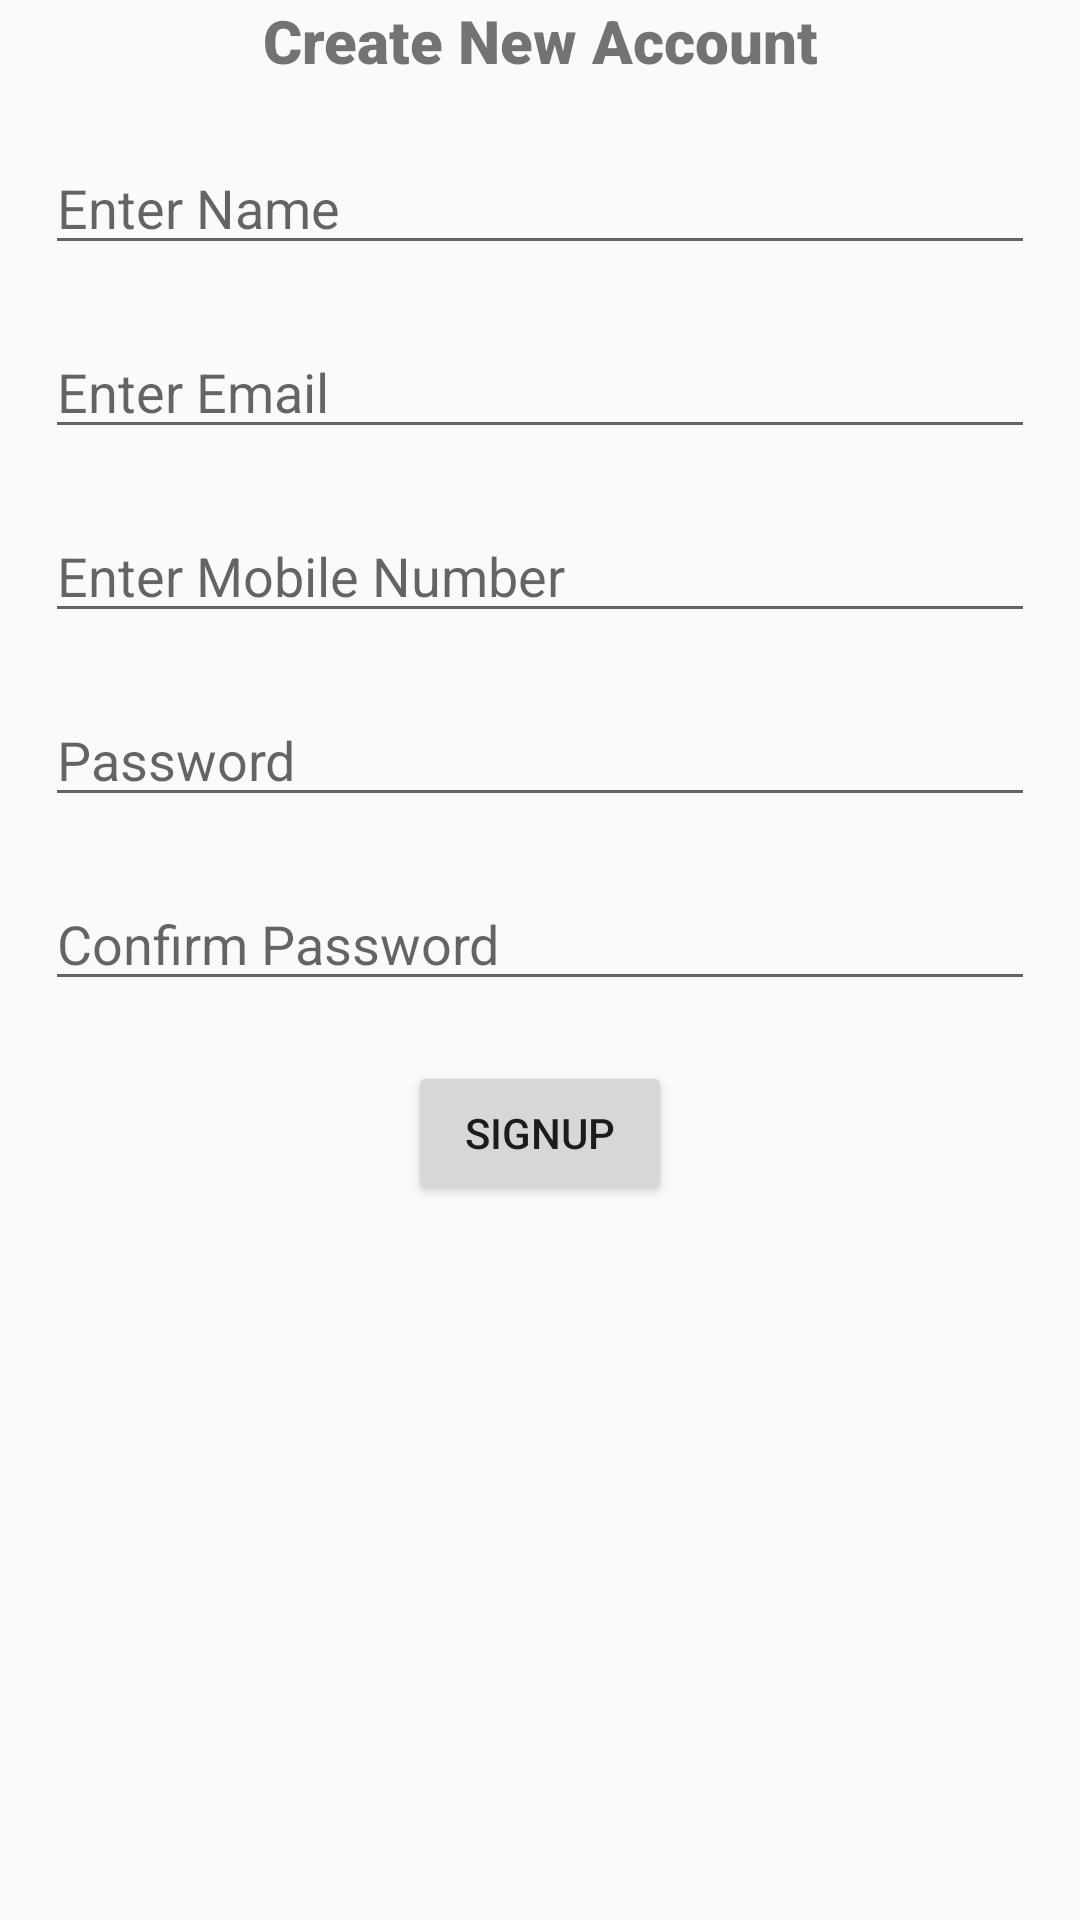

Write the Android layout XML for this screen, with the resource values it uses.
<!-- AndroidManifest.xml: application theme Theme.MyOfficeProject -->
<!-- res/layout/activity_signup.xml -->
<?xml version="1.0" encoding="utf-8"?>
<layout xmlns:android="http://schemas.android.com/apk/res/android"
    xmlns:app="http://schemas.android.com/apk/res-auto"
    xmlns:tools="http://schemas.android.com/tools"
    tools:context=".Activity.SignupActivity">

    <LinearLayout
        android:layout_width="match_parent"
        android:layout_height="match_parent"
        android:layout_marginTop="50dp">

        
        <LinearLayout
            android:layout_width="match_parent"
            android:layout_height="wrap_content"
            android:orientation="vertical">
            <TextView
                android:layout_width="match_parent"
                android:layout_height="wrap_content"
                android:text="@string/New_Account"
                android:gravity="center"
                android:fontFamily="sans-serif-black"
                android:textSize="20dp"/>

            <EditText
                android:id="@+id/nameEDT"
                android:layout_width="match_parent"
                android:layout_height="wrap_content"
                android:hint="Enter Name"
                android:layout_marginLeft="15dp"
                android:layout_marginTop="20dp"
                android:layout_marginRight="15dp"
                android:singleLine="true"
                android:inputType="text"/>

            <EditText
                android:id="@+id/emailEDT"
                android:layout_width="match_parent"
                android:layout_height="wrap_content"
                android:hint="Enter Email"
                android:layout_marginLeft="15dp"
                android:layout_marginTop="20dp"
                android:layout_marginRight="15dp"
                android:singleLine="true"
                android:inputType="textEmailAddress"/>

            <EditText
                android:id="@+id/mobileEDT"
                android:layout_width="match_parent"
                android:layout_height="wrap_content"
                android:hint="Enter Mobile Number"
                android:layout_marginLeft="15dp"
                android:layout_marginTop="20dp"
                android:layout_marginRight="15dp"
                android:singleLine="true"
                android:inputType="number"/>

            <EditText
                android:id="@+id/pwdEDT"
                android:layout_width="match_parent"
                android:layout_height="wrap_content"
                android:hint="Password"
                android:layout_marginLeft="15dp"
                android:layout_marginTop="20dp"
                android:layout_marginRight="15dp"
                android:singleLine="true"
                android:inputType="textPassword"/>

            <EditText
                android:id="@+id/cpwdEDT"
                android:layout_width="match_parent"
                android:layout_height="wrap_content"
                android:hint="Confirm Password"
                android:layout_marginLeft="15dp"
                android:layout_marginTop="20dp"
                android:layout_marginRight="15dp"
                android:singleLine="true"
                android:inputType="textPassword"/>
            <Button
                android:id="@+id/signupBTN"
                android:layout_width="wrap_content"
                android:layout_height="wrap_content"
                android:text="Signup"
                android:layout_marginTop="20dp"
                android:layout_gravity="center"/>

        </LinearLayout>

    </LinearLayout>
</layout>
<!-- resources referenced by this layout -->
<resources>
  <string name="New_Account">Create New Account</string>
  <style name="Theme.MyOfficeProject" parent="Theme.AppCompat.Light.DarkActionBar">
          
          <item name="colorPrimary">@color/purple_500</item>
          <item name="colorPrimaryDark">@color/white</item>
          <item name="colorAccent">@color/teal_200</item>
          <item name="android:windowLightStatusBar">true</item>
  
  
          
      </style>
  <!-- not gathered from this repository: default colours our renderer supplied (Android Studio template values) -->
  <color name="purple_500">#FF6200EE</color>
  <color name="teal_200">#FF03DAC5</color>
  <color name="white">#FFFFFFFF</color>
</resources>
